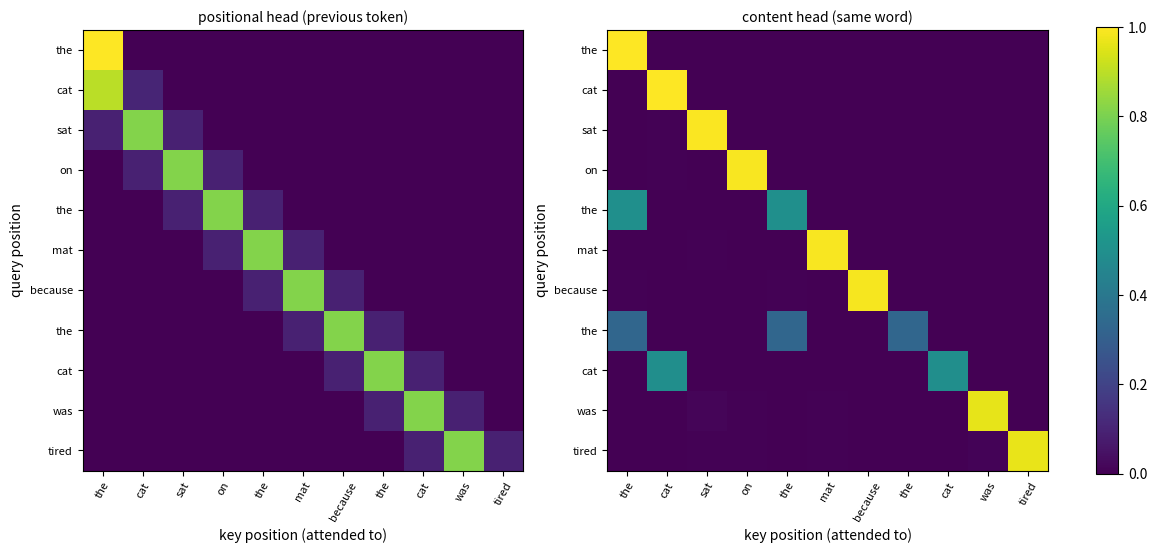

This figure's Python source:
"""Attention weights of two hand-constructed causal self-attention heads on a
toy sentence: a positional head whose query is the sinusoidal encoding of the
previous position, so that each token attends to its predecessor (left), and a
content head whose queries and keys are the token embeddings, so that each token
attends to earlier occurrences of the same word (right)."""

import numpy as np
import matplotlib.pyplot as plt

tokens = "the cat sat on the mat because the cat was tired".split()
n, d = len(tokens), 64
rng = np.random.default_rng(0)
vocab = sorted(set(tokens))
emb = {w: v / np.linalg.norm(v) for w, v in zip(vocab, rng.standard_normal((len(vocab), d)))}
E = np.array([emb[w] for w in tokens])

freq = 1.0 / 10000 ** (np.arange(0, d, 2) / d)


def pe(p):
    v = np.zeros(d)
    v[0::2], v[1::2] = np.sin(p * freq), np.cos(p * freq)
    return v


P = np.array([pe(p) for p in range(n)])
Q_pos = np.array([pe(p - 1) for p in range(n)])         # a linear map of pe(p) (block rotation)


def causal_softmax(S):
    S = np.where(np.tril(np.ones_like(S, dtype=bool)), S, -np.inf)
    S = S - S.max(axis=1, keepdims=True)
    A = np.exp(S)
    return A / A.sum(axis=1, keepdims=True)


A_pos = causal_softmax(2.0 * Q_pos @ P.T)
A_tok = causal_softmax(6.0 * E @ E.T)
fig, axes = plt.subplots(1, 2, figsize=(11.5, 5.4), layout="constrained")
for ax, A, title in zip(axes, [A_pos, A_tok], ["positional head (previous token)", "content head (same word)"]):
    im = ax.imshow(A, cmap="viridis", vmin=0, vmax=1)
    ax.set_xticks(range(n))
    ax.set_xticklabels(tokens, rotation=60, fontsize=8)
    ax.set_yticks(range(n))
    ax.set_yticklabels(tokens, fontsize=8)
    ax.set_xlabel("key position (attended to)")
    ax.set_ylabel("query position")
    ax.set_title(title, fontsize=10)
fig.colorbar(im, ax=axes, fraction=0.03)
